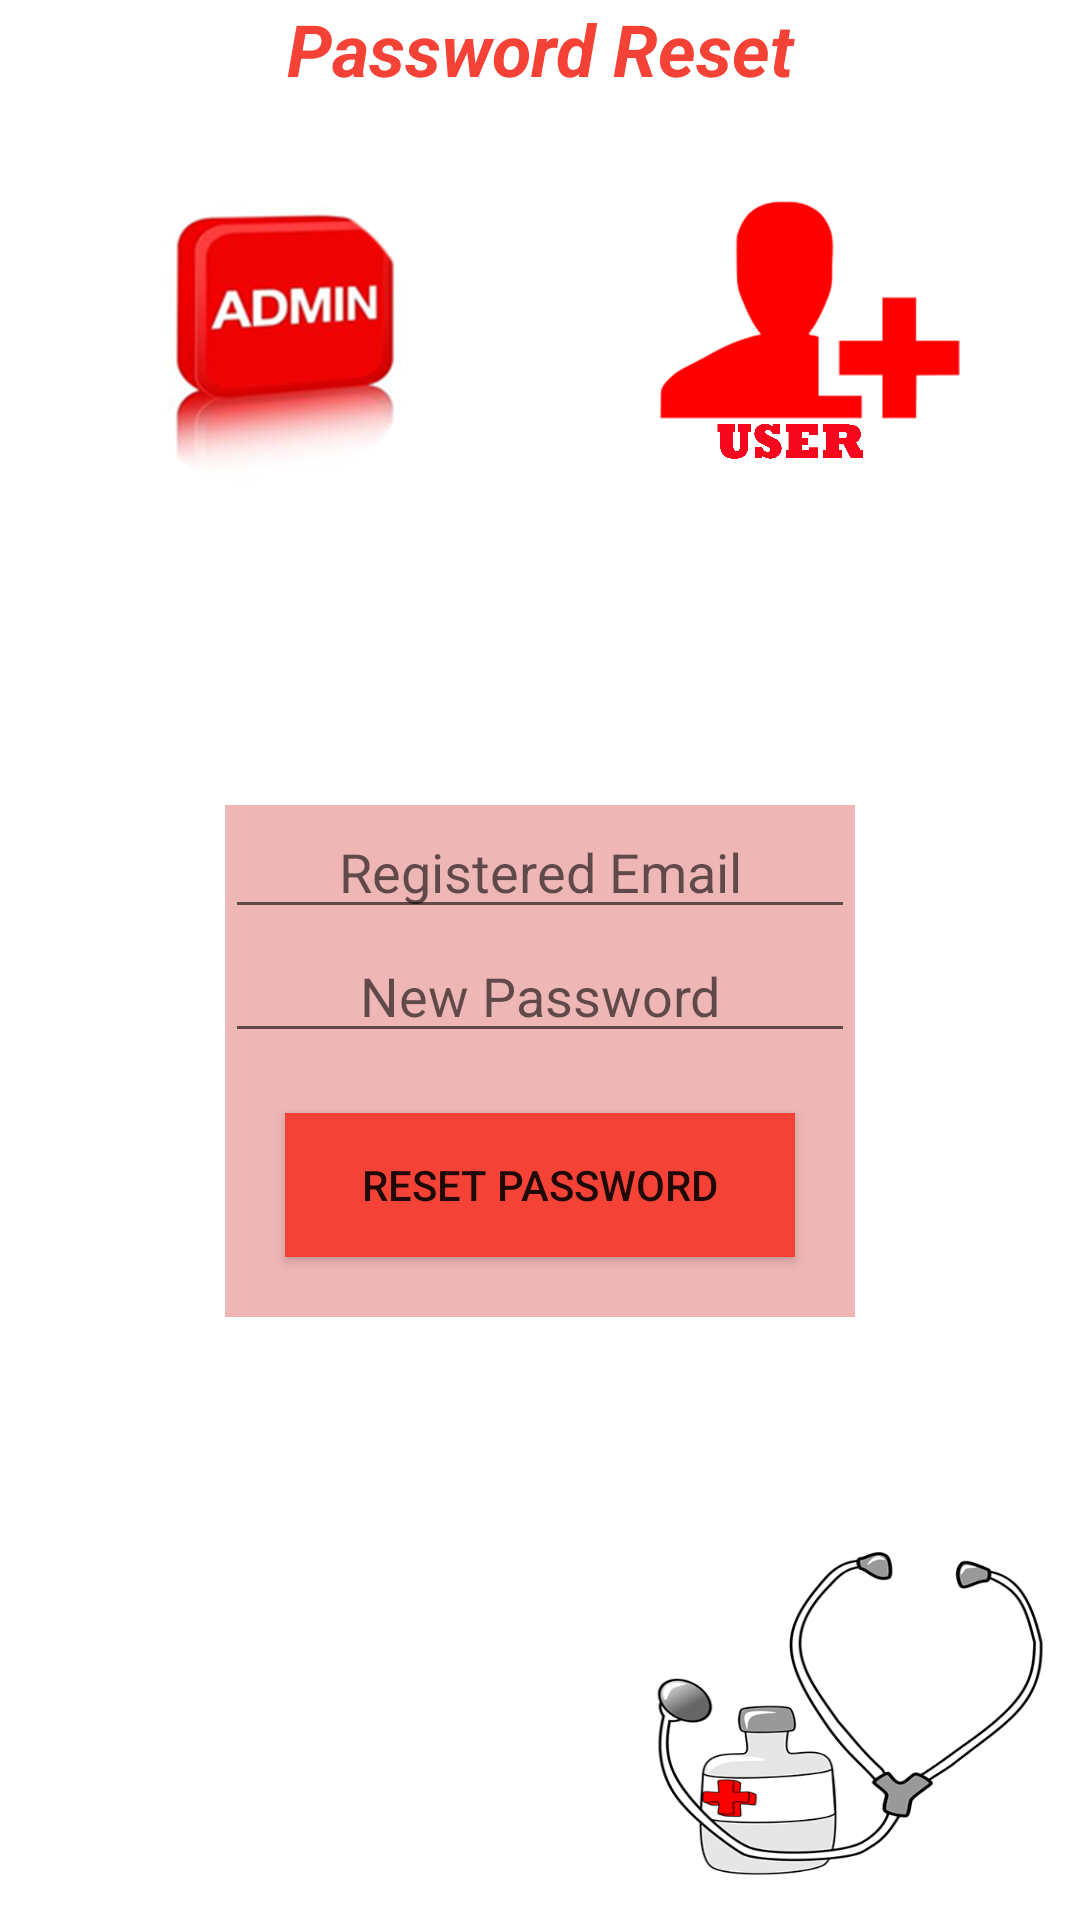

Here is an Android app screen rendered from its layout file. Give the layout XML and the strings, colors and styles it references.
<!-- AndroidManifest.xml: application theme AppTheme -->
<!-- res/layout/activity_reset_password.xml -->
<?xml version="1.0" encoding="utf-8"?>
<androidx.constraintlayout.widget.ConstraintLayout xmlns:android="http://schemas.android.com/apk/res/android"
    xmlns:app="http://schemas.android.com/apk/res-auto"
    xmlns:tools="http://schemas.android.com/tools"
    android:layout_width="match_parent"
    android:layout_height="match_parent"
    android:background="@drawable/layoutimage"
    tools:context=".ResetPasswordActivity">

    <TextView
        android:id="@+id/textView6"
        android:layout_width="0dp"
        android:layout_height="wrap_content"
        android:gravity="center_horizontal"
        android:text="Password Reset"
        android:textColor="#F44336"
        android:textSize="24sp"
        android:textStyle="bold|italic"
        app:layout_constraintEnd_toEndOf="parent"
        app:layout_constraintStart_toStartOf="parent"
        app:layout_constraintTop_toTopOf="parent" />

    <LinearLayout
        android:id="@+id/linearLayoutImg"
        android:layout_width="match_parent"
        android:layout_height="wrap_content"
        android:layout_marginTop="32dp"
        android:orientation="horizontal"
        app:layout_constraintEnd_toEndOf="parent"
        app:layout_constraintStart_toStartOf="parent"
        app:layout_constraintTop_toBottomOf="@+id/textView6">

        <ImageView
            android:id="@+id/imageViewAdmin"
            android:layout_width="100dp"
            android:layout_height="100dp"
            android:layout_weight="1"
            app:srcCompat="@drawable/admin"
            tools:srcCompat="@drawable/admin" />

        <ImageView
            android:id="@+id/imageViewUser"
            android:layout_width="100dp"
            android:layout_height="100dp"
            android:layout_weight="1"
            app:srcCompat="@drawable/user"
            tools:srcCompat="@drawable/user" />
    </LinearLayout>

    <LinearLayout
        android:id="@+id/linearLayoutUser"
        android:layout_width="wrap_content"
        android:layout_height="wrap_content"
        android:layout_marginTop="104dp"
        android:background="#EFB6B6"
        android:orientation="vertical"
        app:layout_constraintEnd_toEndOf="parent"
        app:layout_constraintStart_toStartOf="parent"
        app:layout_constraintTop_toBottomOf="@+id/linearLayoutImg">

        <EditText
            android:id="@+id/editTextResetUserEmail"
            android:layout_width="match_parent"
            android:layout_height="wrap_content"
            android:ems="10"
            android:gravity="center_horizontal"
            android:hint="Registered Email"
            android:inputType="textPersonName" />

        <EditText
            android:id="@+id/editTextResetUserPassword"
            android:layout_width="match_parent"
            android:layout_height="wrap_content"
            android:ems="10"
            android:gravity="center_horizontal"
            android:hint="New Password"
            android:inputType="textPassword" />

        <Button
            android:id="@+id/buttonResetUserPassword"
            android:layout_width="match_parent"
            android:layout_height="wrap_content"
            android:layout_margin="20dp"
            android:background="#F44336"
            android:text="Reset Password" />
    </LinearLayout>
</androidx.constraintlayout.widget.ConstraintLayout>
<!-- resources referenced by this layout -->
<resources>
  <!-- drawable admin: png bitmap (drawable, 163586 bytes) -->
  <!-- drawable layoutimage: png bitmap (drawable, 63479 bytes) -->
  <!-- drawable user: png bitmap (drawable, 60985 bytes) -->
  <style name="AppTheme" parent="Theme.AppCompat.Light">
          <item name="actionBarStyle">@style/AppTheme.ActionBarStyle</item>
          <item name="colorPrimary">#F44336</item>
          <item name="colorPrimaryVariant">#F44336</item>
          <item name="colorOnPrimary">@color/black</item>
      </style>
  <style name="AppTheme.ActionBarStyle" parent="Widget.AppCompat.ActionBar.Solid">
          <item name="logo">@mipmap/ic_launcher_round</item>
          <item name="displayOptions">showHome|useLogo|showTitle</item>
      </style>
  <!-- not gathered from this repository: default colours our renderer supplied (Android Studio template values) -->
  <color name="black">#FF000000</color>
</resources>
